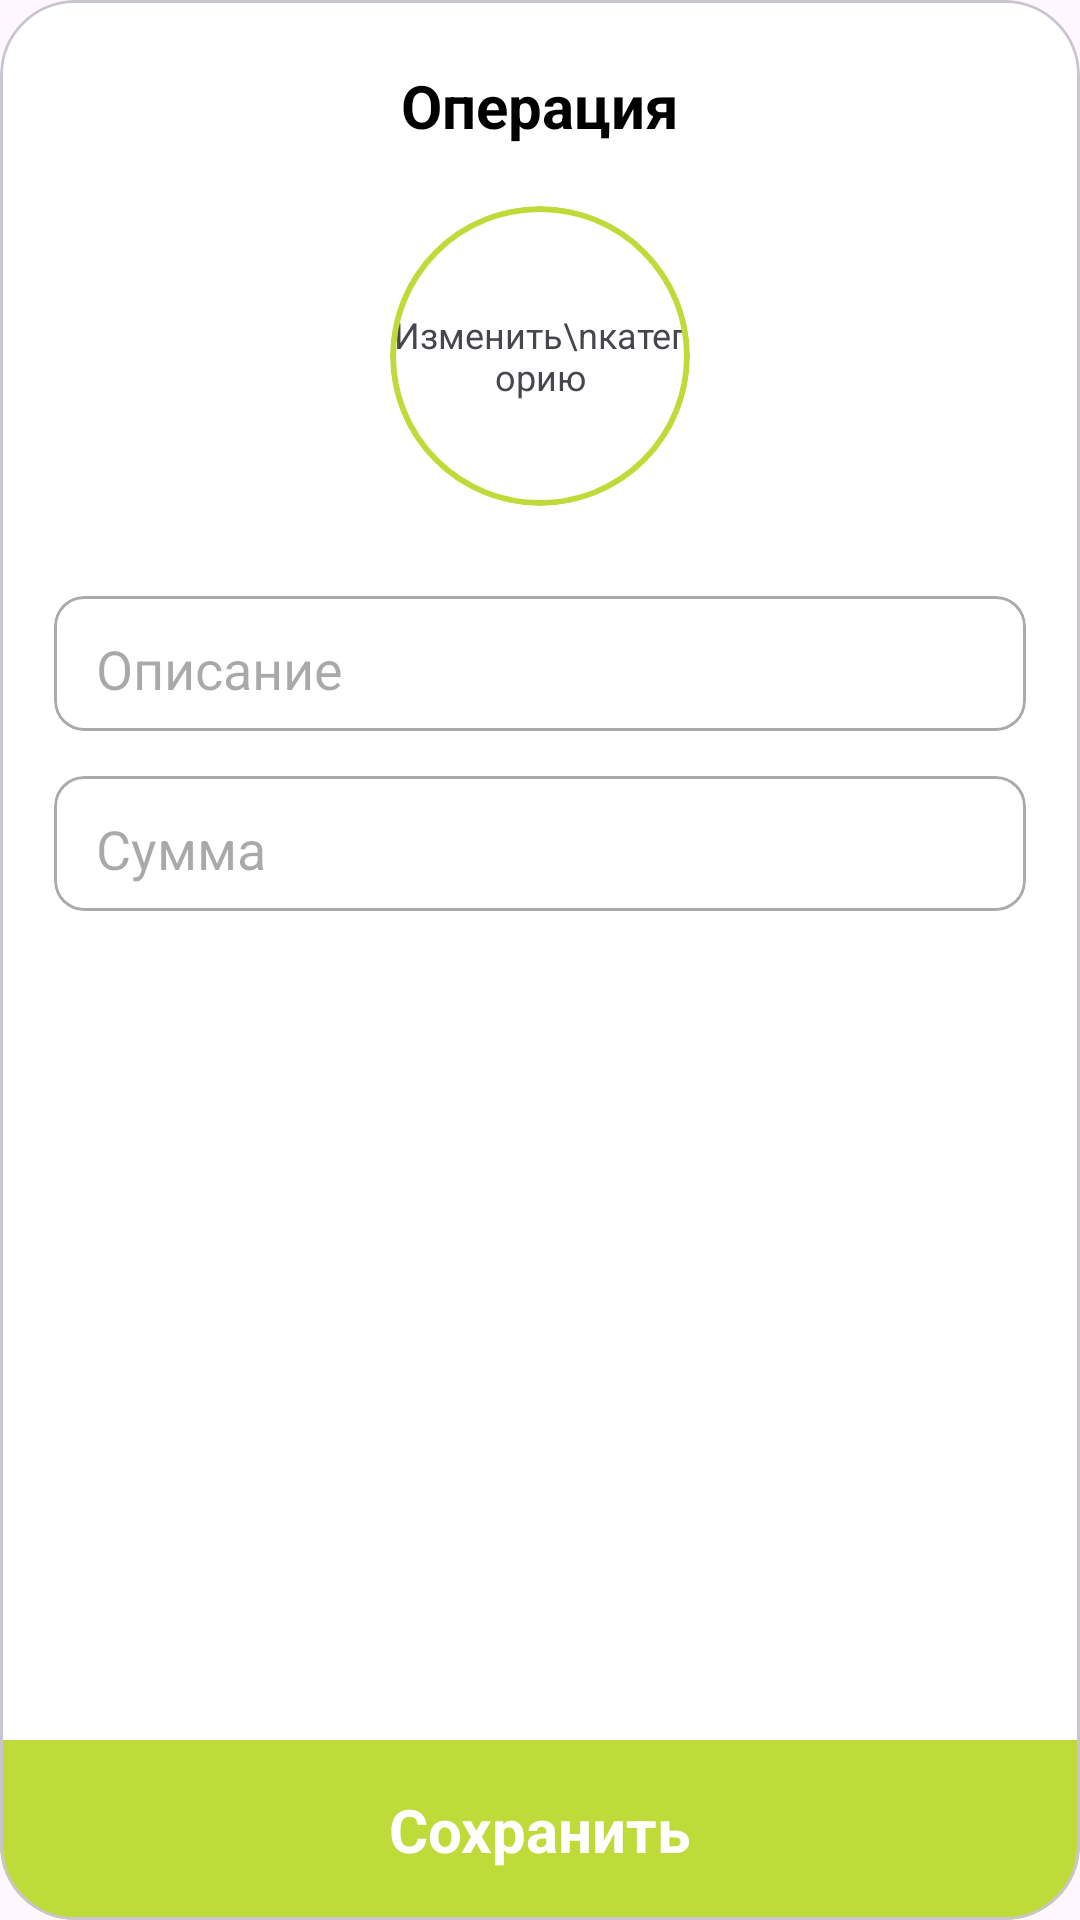

Here is an Android app screen rendered from its layout file. Give the layout XML and the strings, colors and styles it references.
<!-- AndroidManifest.xml: application theme Theme.MyFinances -->
<!-- res/layout/dialog_create_operation.xml -->
<?xml version="1.0" encoding="utf-8"?>
<com.google.android.material.card.MaterialCardView
    xmlns:android="http://schemas.android.com/apk/res/android"
    xmlns:tools="http://schemas.android.com/tools"
    xmlns:app="http://schemas.android.com/apk/res-auto"
    android:layout_width="280dp"
    android:layout_height="450dp"
    app:cardCornerRadius="25dp"
    android:backgroundTint="@color/white">
    <androidx.constraintlayout.widget.ConstraintLayout
        android:layout_width="match_parent"
        android:layout_height="match_parent"
        android:paddingTop="20dp">
        <ImageView
            android:id="@+id/iv_dialog_create_operation_exit"
            android:layout_width="30dp"
            android:layout_height="30dp"
            android:layout_marginStart="18dp"
            android:src="@drawable/ic_arrow_back"
            app:layout_constraintStart_toStartOf="parent"
            app:layout_constraintTop_toTopOf="parent"/>

        <TextView
            android:id="@+id/tv_dialog_create_operation_header"
            android:layout_width="wrap_content"
            android:layout_height="wrap_content"
            android:text="Операция"
            android:textColor="@color/black"
            android:textSize="20sp"
            android:textStyle="bold"
            app:layout_constraintStart_toStartOf="parent"
            app:layout_constraintEnd_toEndOf="parent"
            app:layout_constraintTop_toTopOf="@id/iv_dialog_create_operation_exit"
            app:layout_constraintBottom_toBottomOf="@id/iv_dialog_create_operation_exit"/>

        <com.google.android.material.card.MaterialCardView
            android:id="@+id/mcv_dialog_create_operation_icon"
            android:layout_width="100dp"
            android:layout_height="100dp"
            app:cardCornerRadius="50dp"
            app:cardElevation="0dp"
            app:strokeWidth="2dp"
            android:layout_marginTop="20dp"
            app:strokeColor="@color/green_main"
            android:backgroundTint="@color/white"
            app:layout_constraintStart_toStartOf="parent"
            app:layout_constraintEnd_toEndOf="parent"
            app:layout_constraintTop_toBottomOf="@id/tv_dialog_create_operation_header">
            <RelativeLayout
                android:layout_width="match_parent"
                android:layout_height="match_parent">
                <TextView
                    android:id="@+id/tv_dialog_create_operation_preview"
                    android:layout_width="wrap_content"
                    android:layout_height="wrap_content"
                    android:text="Изменить\nкатегорию"
                    android:textAlignment="center"
                    android:textSize="12sp"
                    android:layout_centerInParent="true"/>

                <ImageView
                    android:id="@+id/iv_dialog_create_operation"
                    android:layout_width="match_parent"
                    android:layout_height="match_parent"
                    android:layout_centerInParent="true"
                    android:scaleX="0.6"
                    android:scaleY="0.6"
                    android:scaleType="fitXY"/>
            </RelativeLayout>
        </com.google.android.material.card.MaterialCardView>

        <com.google.android.material.card.MaterialCardView
            android:id="@+id/mcv_dialog_create_operation_title"
            android:layout_width="match_parent"
            android:layout_height="45dp"
            android:layout_marginStart="18dp"
            android:layout_marginEnd="18dp"
            android:layout_marginTop="30dp"
            android:background="@color/white"
            app:cardCornerRadius="10dp"
            app:strokeColor="@android:color/darker_gray"
            android:backgroundTint="@color/white"
            app:layout_constraintTop_toBottomOf="@id/mcv_dialog_create_operation_icon"
            app:layout_constraintStart_toStartOf="parent"
            app:layout_constraintEnd_toEndOf="parent">
            <androidx.constraintlayout.widget.ConstraintLayout
                android:layout_width="match_parent"
                android:layout_height="match_parent"
                android:paddingHorizontal="10dp">
                <EditText
                    android:id="@+id/et_dialog_create_operation_title"
                    android:layout_width="0dp"
                    android:layout_height="wrap_content"
                    android:backgroundTint="@color/white"
                    android:inputType="text"
                    android:layout_centerInParent="true"
                    android:hint="Описание"
                    app:layout_constraintStart_toStartOf="parent"
                    app:layout_constraintEnd_toEndOf="parent"
                    app:layout_constraintTop_toTopOf="parent"
                    app:layout_constraintBottom_toBottomOf="parent"/>
            </androidx.constraintlayout.widget.ConstraintLayout>
        </com.google.android.material.card.MaterialCardView>

        <com.google.android.material.card.MaterialCardView
            android:id="@+id/mcv_dialog_create_operation_amount"
            android:layout_width="match_parent"
            android:layout_height="45dp"
            android:layout_marginStart="18dp"
            android:layout_marginEnd="18dp"
            android:layout_marginTop="15dp"
            android:background="@color/white"
            app:cardCornerRadius="10dp"
            app:strokeColor="@android:color/darker_gray"
            android:backgroundTint="@color/white"
            app:layout_constraintTop_toBottomOf="@id/mcv_dialog_create_operation_title"
            app:layout_constraintStart_toStartOf="parent"
            app:layout_constraintEnd_toEndOf="parent">
            <androidx.constraintlayout.widget.ConstraintLayout
                android:layout_width="match_parent"
                android:layout_height="match_parent"
                android:paddingHorizontal="10dp">
                <EditText
                    android:id="@+id/et_dialog_create_operation_amount"
                    android:layout_width="0dp"
                    android:layout_height="wrap_content"
                    android:backgroundTint="@color/white"
                    android:inputType="numberDecimal"
                    android:layout_centerInParent="true"
                    android:hint="Сумма"
                    app:layout_constraintStart_toStartOf="parent"
                    app:layout_constraintEnd_toEndOf="parent"
                    app:layout_constraintTop_toTopOf="parent"
                    app:layout_constraintBottom_toBottomOf="parent"/>
            </androidx.constraintlayout.widget.ConstraintLayout>
        </com.google.android.material.card.MaterialCardView>

        <RelativeLayout
            android:id="@+id/rl_dialog_create_operation_save"
            android:layout_width="match_parent"
            android:layout_height="60dp"
            android:background="@color/green_main"
            app:cardElevation="0dp"
            app:strokeWidth="0dp"
            app:layout_constraintStart_toStartOf="parent"
            app:layout_constraintEnd_toEndOf="parent"
            app:layout_constraintBottom_toBottomOf="parent">
            <TextView
                android:layout_width="wrap_content"
                android:layout_height="wrap_content"
                android:text="Сохранить"
                android:textStyle="bold"
                android:textSize="20sp"
                android:textColor="@color/white"
                android:layout_centerInParent="true"/>
        </RelativeLayout>
    </androidx.constraintlayout.widget.ConstraintLayout>
</com.google.android.material.card.MaterialCardView>
<!-- resources referenced by this layout -->
<resources>
  <color name="black">#FF000000</color>
  <color name="green_main">#BEDB39</color>
  <color name="white">#FFFFFFFF</color>
  <style name="Theme.MyFinances" parent="Base.Theme.MyFinances" />
  <style name="Base.Theme.MyFinances" parent="Theme.Material3.Light.NoActionBar">
          <item name="android:windowTranslucentStatus">true</item>
          <item name="android:statusBarColor">@color/green_main</item>
          <item name="android:windowLightStatusBar">true</item>
          <item name="android:navigationBarColor">@color/white</item>
      </style>
</resources>
